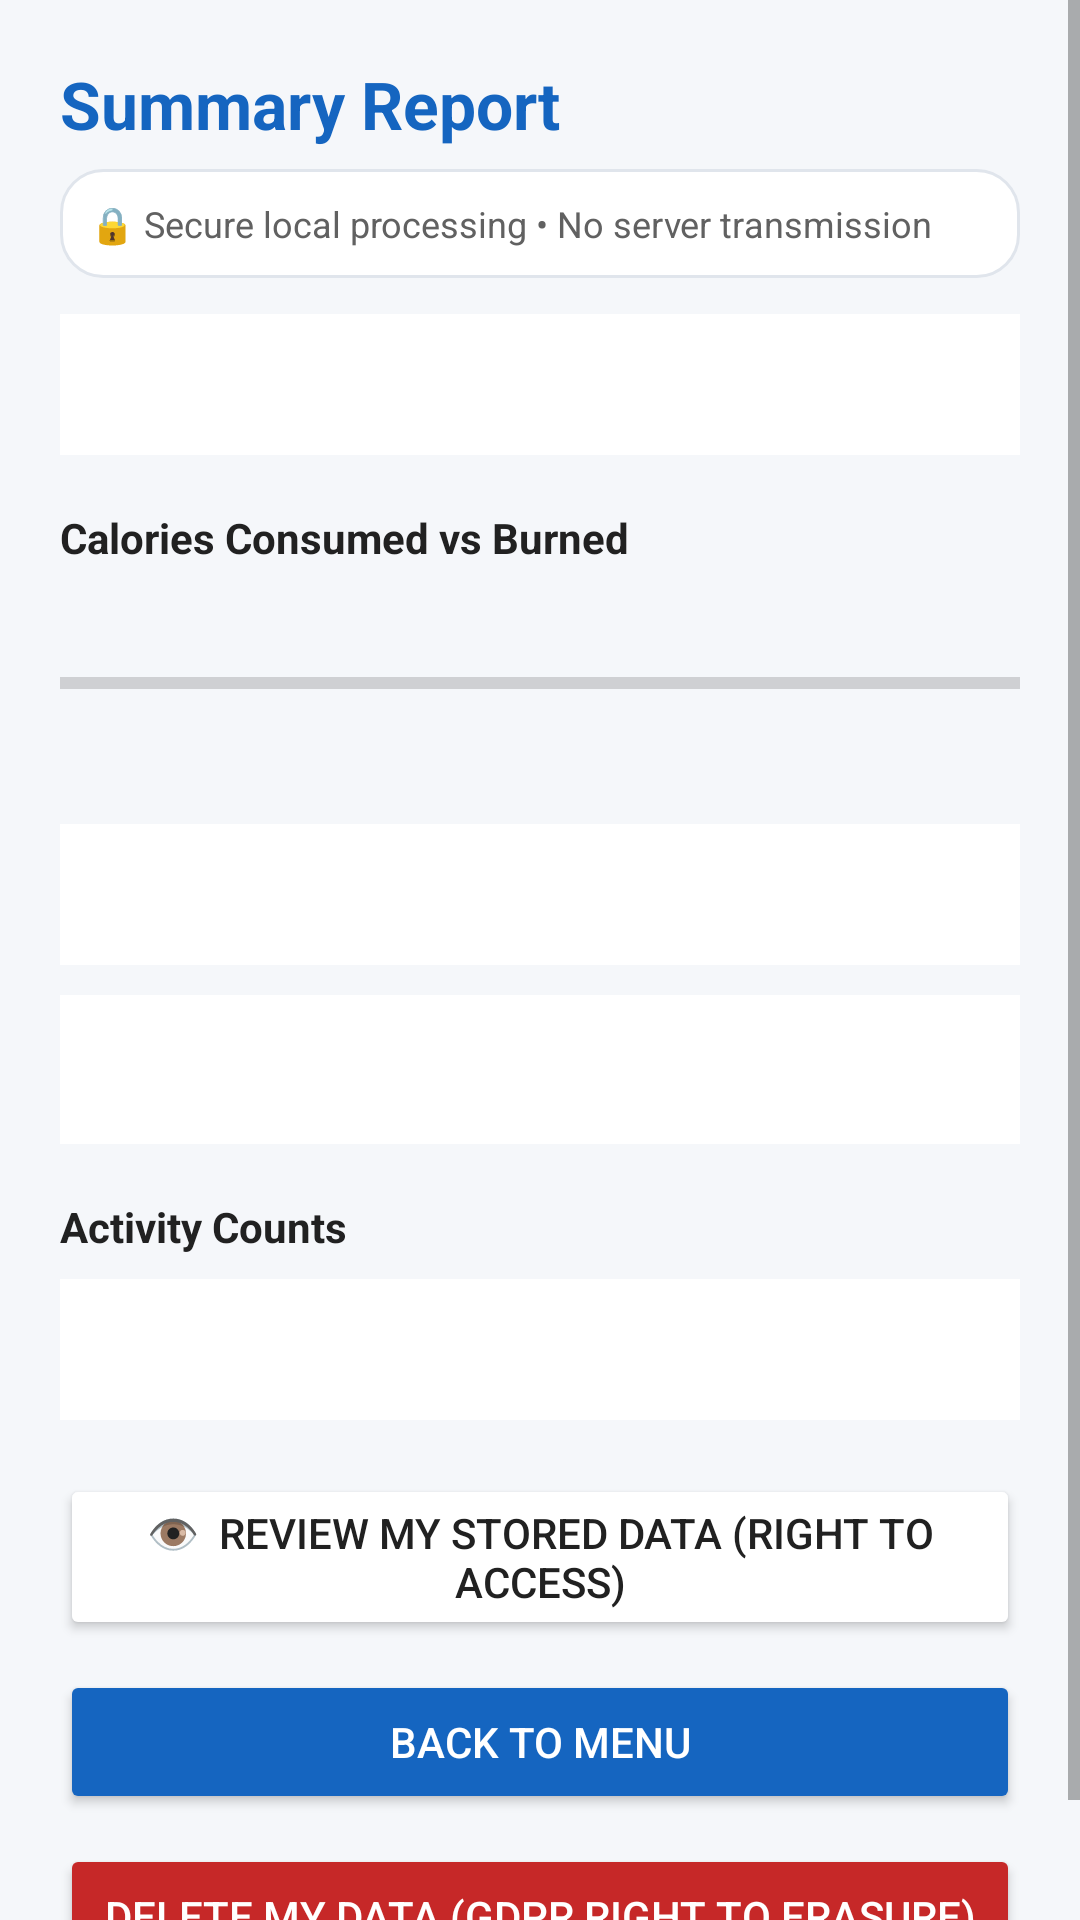

Write the Android layout XML for this screen, with the resource values it uses.
<!-- AndroidManifest.xml: application theme Theme.HealthTracker -->
<!-- res/layout/activity_summary.xml -->
<?xml version="1.0" encoding="utf-8"?>
<ScrollView xmlns:android="http://schemas.android.com/apk/res/android" android:layout_width="match_parent" android:layout_height="match_parent" android:background="@color/background">
<LinearLayout android:layout_width="match_parent" android:layout_height="wrap_content" android:orientation="vertical" android:padding="20dp">
<TextView android:id="@+id/tvTitle" android:layout_width="match_parent" android:layout_height="wrap_content" android:text="Summary Report" android:textColor="@color/primary" android:textSize="22sp" android:textStyle="bold" />
<TextView android:layout_width="match_parent" android:layout_height="wrap_content" android:layout_marginTop="7dp" android:padding="10dp" android:background="@drawable/card_bg" android:text="🔒 Secure local processing • No server transmission" android:textColor="@color/text_secondary" android:textSize="12sp" />
<TextView android:id="@+id/tvProfileInfo" android:layout_width="match_parent" android:layout_height="wrap_content" android:layout_marginTop="12dp" android:padding="14dp" android:background="@color/card_background" android:textColor="@color/text_primary" />
<TextView android:layout_width="wrap_content" android:layout_height="wrap_content" android:layout_marginTop="18dp" android:text="Calories Consumed vs Burned" android:textColor="@color/text_primary" android:textStyle="bold" />
<TextView android:id="@+id/tvConsumed" android:layout_width="match_parent" android:layout_height="wrap_content" android:layout_marginTop="8dp" android:textColor="@color/text_primary" />
<ProgressBar android:id="@+id/progressCalories" style="?android:attr/progressBarStyleHorizontal" android:layout_width="match_parent" android:layout_height="16dp" android:layout_marginTop="4dp" android:max="100" android:progressTint="@color/accent" />
<TextView android:id="@+id/tvBurned" android:layout_width="match_parent" android:layout_height="wrap_content" android:layout_marginTop="10dp" android:textColor="@color/text_primary" />
<TextView android:id="@+id/tvBmi" android:layout_width="match_parent" android:layout_height="wrap_content" android:layout_marginTop="10dp" android:padding="14dp" android:background="@color/card_background" android:textColor="@color/text_primary" android:textStyle="bold" />
<TextView android:id="@+id/tvNetBalance" android:layout_width="match_parent" android:layout_height="wrap_content" android:layout_marginTop="10dp" android:padding="14dp" android:background="@color/card_background" android:textColor="@color/primary_dark" android:textStyle="bold" android:textSize="16sp" />
<TextView android:layout_width="wrap_content" android:layout_height="wrap_content" android:layout_marginTop="18dp" android:text="Activity Counts" android:textColor="@color/text_primary" android:textStyle="bold" />
<TextView android:id="@+id/tvCounts" android:layout_width="match_parent" android:layout_height="wrap_content" android:layout_marginTop="8dp" android:padding="14dp" android:background="@color/card_background" android:textColor="@color/text_primary" />
<Button android:id="@+id/btnViewMyData" android:layout_width="match_parent" android:layout_height="wrap_content" android:layout_marginTop="18dp" android:backgroundTint="@color/card_background" android:textColor="@color/text_primary" android:text="👁  Review My Stored Data (Right to Access)" />
<Button android:id="@+id/btnBackToMenu" android:layout_width="match_parent" android:layout_height="wrap_content" android:layout_marginTop="10dp" android:backgroundTint="@color/primary" android:text="Back to Menu" android:textColor="@color/white" />
<Button android:id="@+id/btnDeleteData" android:layout_width="match_parent" android:layout_height="wrap_content" android:layout_marginTop="10dp" android:backgroundTint="@color/danger" android:text="Delete My Data (GDPR Right to Erasure)" android:textColor="@color/white" />
</LinearLayout></ScrollView>
<!-- resources referenced by this layout -->
<resources>
  <color name="accent">#26A69A</color>
  <color name="background">#F5F7FA</color>
  <color name="card_background">#FFFFFF</color>
  <color name="danger">#C62828</color>
  <color name="primary">#1565C0</color>
  <color name="primary_dark">#0D47A1</color>
  <color name="text_primary">#212121</color>
  <color name="text_secondary">#616161</color>
  <color name="white">#FFFFFF</color>
  <!-- drawable card_bg (drawable) -->
  <?xml version="1.0" encoding="utf-8"?>
  <shape xmlns:android="http://schemas.android.com/apk/res/android" android:shape="rectangle">
      <solid android:color="@color/card_background" />
      <corners android:radius="14dp" />
      <stroke android:width="1dp" android:color="#E0E5EC" />
      <padding android:left="14dp" android:top="12dp" android:right="14dp" android:bottom="12dp" />
  </shape>
  <style name="Theme.HealthTracker" parent="Theme.MaterialComponents.DayNight.NoActionBar">
          <item name="colorPrimary">@color/primary</item>
          <item name="colorPrimaryDark">@color/primary_dark</item>
          <item name="colorAccent">@color/accent</item>
          <item name="android:windowBackground">@color/background</item>
      </style>
</resources>
